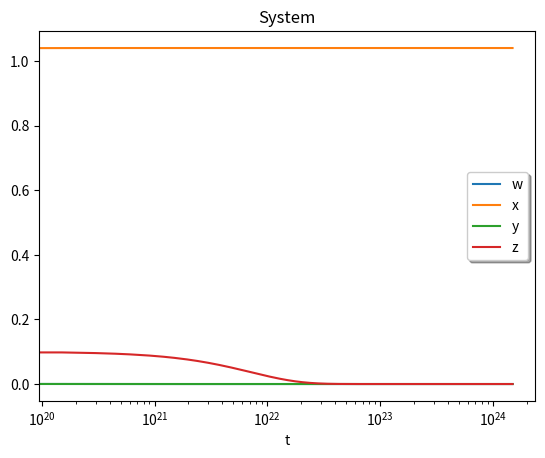

The script that saved this image:
from scipy.integrate import solve_ivp
import numpy as np
import matplotlib.pyplot as plt

def rate(t,v,k1,k2,k3):
	 w, x, y, z = v
	 return [k2*y - (k1 + k3)*w, k2*y + k3*(w + y),k1*z*w - (k2 + k3)*y,- k1 * z]
	 
t_min = 0
t_max = 1.5*10e23
winit = 0.4
xinit = 0.2
yinit = 0.3
zinit = 0.1

sol = solve_ivp(rate, [t_min,t_max], [winit, xinit, yinit, zinit], args=(1.4*10**(-22),1.6*10**(-15),1.8*10**(-15)),t_eval = np.linspace(t_min,t_max,10000),method = "Radau")




plt.plot(sol.t,sol.y.T)
plt.xlabel('t')
plt.legend(['w','x','y','z'],shadow = True)
plt.title('System')
plt.xscale('log')
#plt.yscale('log')
#plt.xlim([10e12,10e16])
#plt.ylim([0,1])
plt.show()
